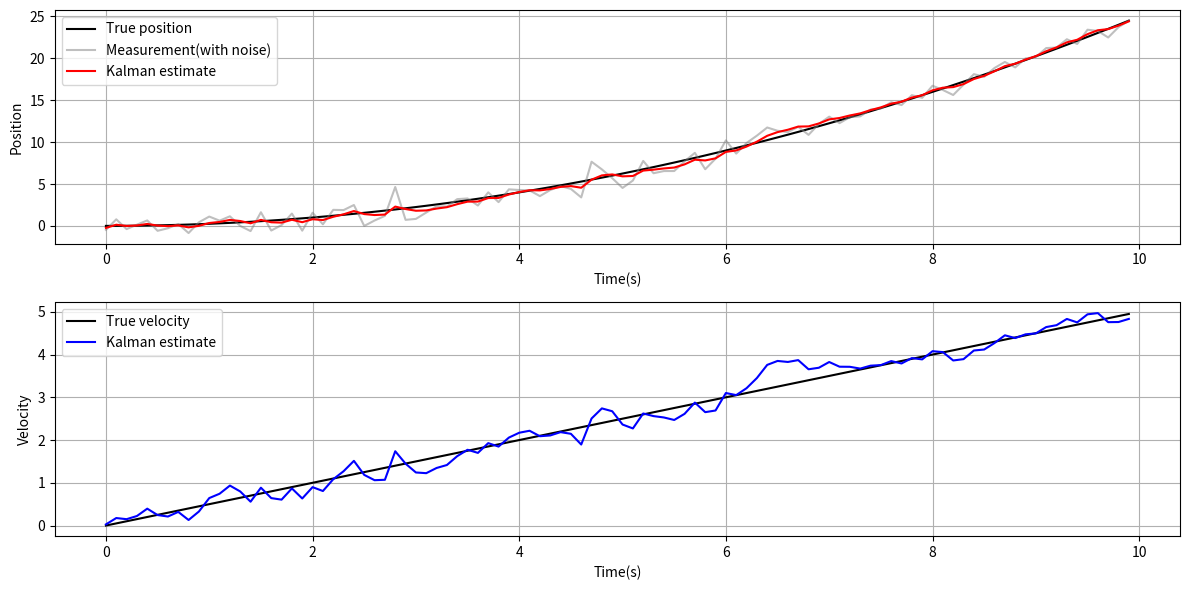

The script that saved this image:
import numpy as np
import matplotlib.pyplot as plt


# 定义卡尔曼滤波器类（使用修正后的版本）
class KalmanFilter:
    def __init__(self, A, B, x0, q, r, H, dt=0.1, p0=1.0):
        self.dt = dt
        self.A = A
        self.B = B
        self.x = x0  # 初始状态 [位置, 速度]
        self.Q = q * np.eye(x0.shape[0])
        self.H = H
        self.R = r * np.eye(self.H.shape[0])
        self.P = p0 * np.eye(x0.shape[0])
    
    def predict(self, u=None):
        self.x = np.dot(self.A, self.x)
        if u is not None:
            self.x += np.dot(self.B, u)
        self.P = np.dot(np.dot(self.A, self.P), self.A.T) + self.Q
        return self.x.copy()
    
    def update(self, measure):
        S = np.dot(np.dot(self.H, self.P), self.H.T) + self.R
        K = np.dot(np.dot(self.P, self.H.T), np.linalg.pinv(S))
        self.x += np.dot(K, measure - np.dot(self.H, self.x))
        self.P = np.dot((np.eye(self.x.shape[0]) - np.dot(K, self.H)), self.P)
        return self.x.copy()

# 生成测试数据
def generate_data(dt=0.1, T=10, a=0.5, x0_true=0, v0_true=0):
    """
    生成真实轨迹和带噪声的观测值
    dt: 时间间隔
    T: 总时间
    a: 加速度（控制输入）
    """
    t = np.arange(0, T, dt)  # 时间序列
    n = len(t)
    
    # 真实状态：位置 = x0 + v0*t + 0.5*a*t²；速度 = v0 + a*t
    x_true = x0_true + v0_true * t + 0.5 * a * t**2
    v_true = v0_true + a * t
    
    # 生成带噪声的观测值（仅观测位置，添加高斯噪声）
    obs_noise = np.random.normal(0, np.sqrt(1.0), n)  # 观测噪声（方差1.0）
    z = x_true + obs_noise  # 观测位置
    
    return t, x_true, v_true, z, a

# 主测试函数
def test_kalman_filter():
    dt = 0.1  # 时间间隔
    # 1. 定义系统矩阵
    A = np.array([[1, dt],
                  [0, 1]])  # 状态转移矩阵
    B = np.array([[0.5 * dt**2],
                  [dt]])  # 控制矩阵（输入为加速度）
    H = np.array([[1, 0]])  # 观测矩阵（仅观测位置）
    
    # 2. 初始化滤波器参数
    x0 = np.array([[0], [0]])  # 初始状态估计（假设初始位置和速度为0）
    q = 0.05  # 过程噪声系数
    r = 1.0  # 观测噪声系数
    kf = KalmanFilter(A, B, x0, q, r, H, dt)
    
    # 3. 生成真实数据和观测值
    t, x_true, v_true, z, a = generate_data(dt=dt)
    n = len(t)
    
    # 4. 运行卡尔曼滤波
    x_est = []  # 估计位置
    v_est = []  # 估计速度
    for i in range(n):
        # 预测（控制输入为加速度a）
        kf.predict(u=np.array([[a]]))
        # 更新（使用当前观测值）
        x = kf.update(np.array([[z[i]]]))
        x_est.append(x[0, 0])
        v_est.append(x[1, 0])
    
    # 5. 绘图对比
    plt.figure(figsize=(12, 6))
    
    # 位置对比
    plt.subplot(2, 1, 1)
    plt.plot(t, x_true, label='True position', color='black')
    plt.plot(t, z, label='Measurement(with noise)', color='gray', alpha=0.5)
    plt.plot(t, x_est, label='Kalman estimate', color='red')
    plt.xlabel('Time(s)')
    plt.ylabel('Position')
    plt.legend()
    plt.grid(True)
    
    # 速度对比
    plt.subplot(2, 1, 2)
    plt.plot(t, v_true, label='True velocity', color='black')
    plt.plot(t, v_est, label='Kalman estimate', color='blue')
    plt.xlabel('Time(s)')
    plt.ylabel('Velocity')
    plt.legend()
    plt.grid(True)
    
    plt.tight_layout()
    plt.show()

# 运行测试
if __name__ == "__main__":
    test_kalman_filter()
    